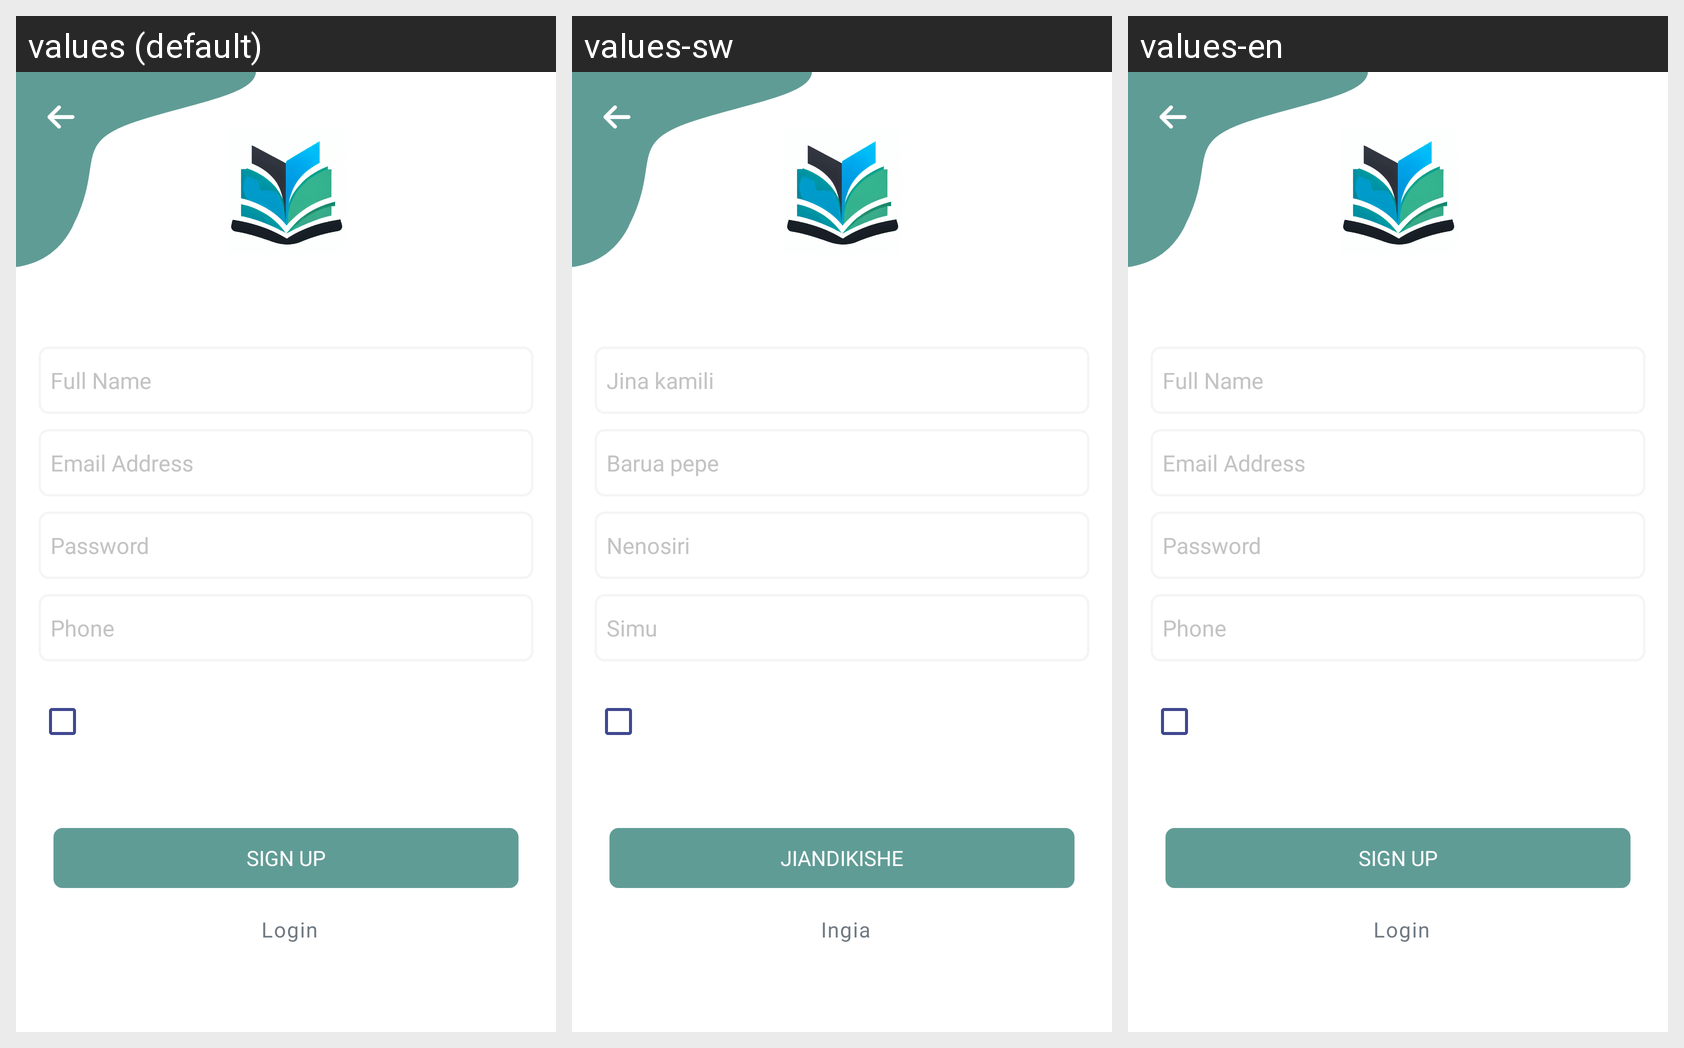

Locale-by-locale string values for the Android screen shown in this grid:
Android screen res/layout/activity_registration.xml rendered under 3 locales, left to right: values (default), values-sw, values-en. Device: Nexus 5 (rendered at 1080×1920; each locale shown at half size, 540×960, under a caption strip naming it); theme AppTheme.
Other locales in the repository, not shown: values-ar, values-fr, values-hi, values-ta, values-te, values-zu.
Strings drawn on this screen, with the default value and each locale's value (text and hints the layout hard-codes, and strings that could not be matched under every locale, appear in the picture but are not listed):

full_name
  values: Full Name
  values-sw: Jina kamili
  values-en: Full Name

email
  values: Email Address
  values-sw: Barua pepe
  values-en: Email Address

password
  values: Password
  values-sw: Nenosiri
  values-en: Password

phone
  values: Phone
  values-sw: Simu
  values-en: Phone

signup_cap
  values: SIGN UP
  values-sw: JIANDIKISHE
  values-en: SIGN UP

login
  values: Login
  values-sw: Ingia
  values-en: Login
